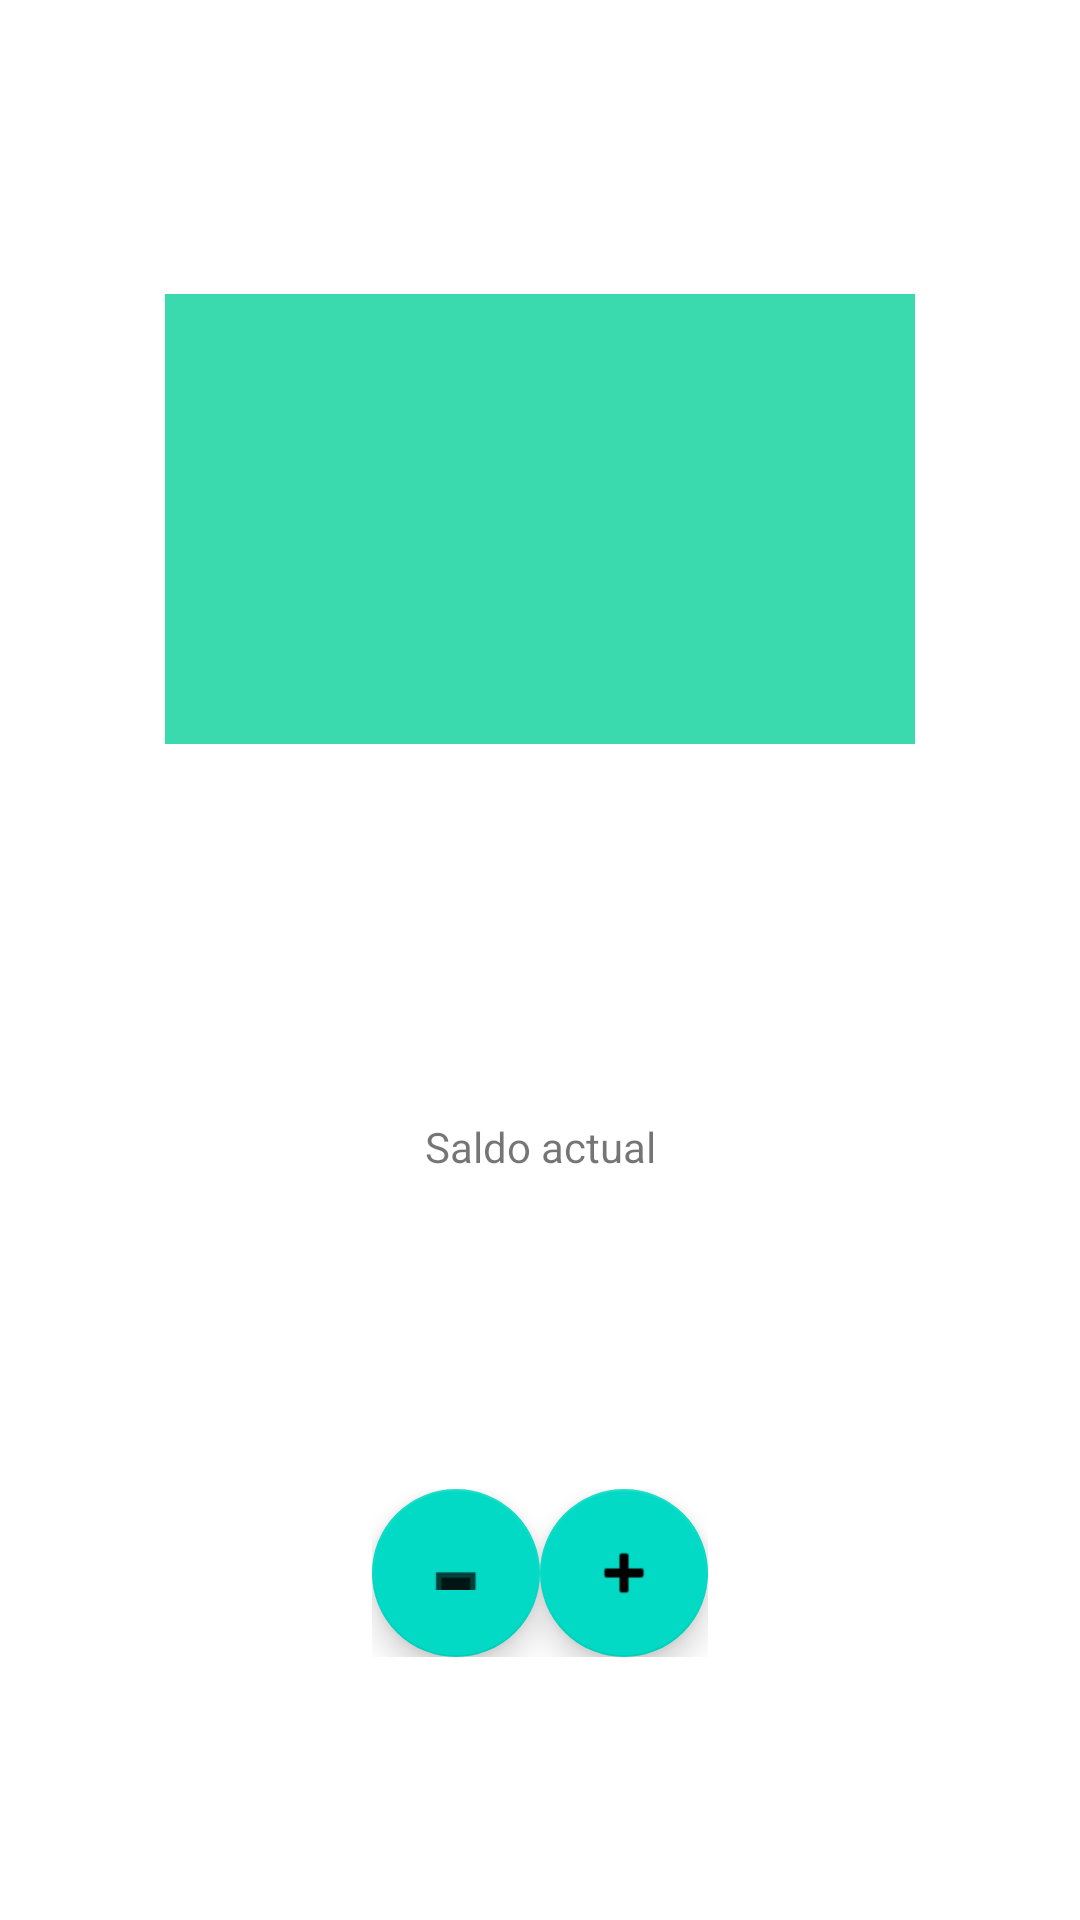

Write the Android layout XML for this screen, with the resource values it uses.
<!-- AndroidManifest.xml: application theme Theme.DorysParadise -->
<!-- res/layout/fragment_saldo.xml -->
<?xml version="1.0" encoding="utf-8"?>
<androidx.constraintlayout.widget.ConstraintLayout xmlns:android="http://schemas.android.com/apk/res/android"
    xmlns:tools="http://schemas.android.com/tools"
    android:layout_width="match_parent"
    android:layout_height="match_parent"
    xmlns:app="http://schemas.android.com/apk/res-auto"
    tools:context=".ui.fragment.SaldoFragment">

    <ImageView
        android:id="@+id/img_dorydolar"
        android:layout_width="250dp"
        android:layout_height="150dp"
        android:background="#3BDAAE"
        app:layout_constraintTop_toTopOf="parent"
        app:layout_constraintBottom_toBottomOf="parent"
        app:layout_constraintEnd_toEndOf="parent"
        app:layout_constraintStart_toStartOf="parent"
        app:layout_constraintVertical_bias="0.2" />

    <TextView
        android:layout_width="wrap_content"
        android:layout_height="wrap_content"
        android:text="Saldo actual"
        app:layout_constraintTop_toTopOf="parent"
        app:layout_constraintBottom_toBottomOf="parent"
        app:layout_constraintEnd_toEndOf="parent"
        app:layout_constraintStart_toStartOf="parent"
        app:layout_constraintVertical_bias="0.6" />

    <TextView
        android:id="@+id/txt_saldo"
        android:layout_width="wrap_content"
        android:layout_height="wrap_content"
        tools:text="$100"
        app:layout_constraintTop_toTopOf="parent"
        app:layout_constraintBottom_toBottomOf="parent"
        app:layout_constraintEnd_toEndOf="parent"
        app:layout_constraintStart_toStartOf="parent"
        app:layout_constraintVertical_bias="0.7" />

    <LinearLayout
        android:layout_width="wrap_content"
        android:layout_height="wrap_content"
        android:orientation="horizontal"
        app:layout_constraintTop_toTopOf="parent"
        app:layout_constraintBottom_toBottomOf="parent"
        app:layout_constraintEnd_toEndOf="parent"
        app:layout_constraintStart_toStartOf="parent"
        app:layout_constraintVertical_bias="0.85">

        <com.google.android.material.floatingactionbutton.FloatingActionButton
            android:id="@+id/btn_restar"
            android:layout_width="wrap_content"
            android:layout_height="wrap_content"
            android:clickable="true"
            android:src="@android:drawable/menu_frame" />

        <com.google.android.material.floatingactionbutton.FloatingActionButton
            android:id="@+id/btn_sumar"
            android:layout_width="wrap_content"
            android:layout_height="wrap_content"
            android:clickable="true"
            android:src="@android:drawable/ic_input_add" />

    </LinearLayout>


</androidx.constraintlayout.widget.ConstraintLayout>
<!-- resources referenced by this layout -->
<resources>
  <style name="Theme.DorysParadise" parent="Theme.MaterialComponents.DayNight.NoActionBar">
          
          <item name="colorPrimary">@color/purple_200</item>
          <item name="colorPrimaryVariant">@color/white</item>
          <item name="colorOnPrimary">@color/white</item>
          
          <item name="colorSecondary">@color/teal_200</item>
          <item name="colorSecondaryVariant">@color/teal_700</item>
          <item name="colorOnSecondary">@color/black</item>
          
          <item name="android:statusBarColor">?attr/colorPrimaryVariant</item>
          <item name="android:navigationBarColor">?attr/colorPrimaryVariant</item>
          <item name="android:windowLightStatusBar">true</item>
          
      </style>
  <!-- not gathered from this repository: default colours our renderer supplied (Android Studio template values) -->
  <color name="purple_200">#FFBB86FC</color>
  <color name="teal_200">#FF03DAC5</color>
  <color name="teal_700">#FF018786</color>
  <color name="black">#FF000000</color>
  <color name="white">#FFFFFFFF</color>
</resources>
